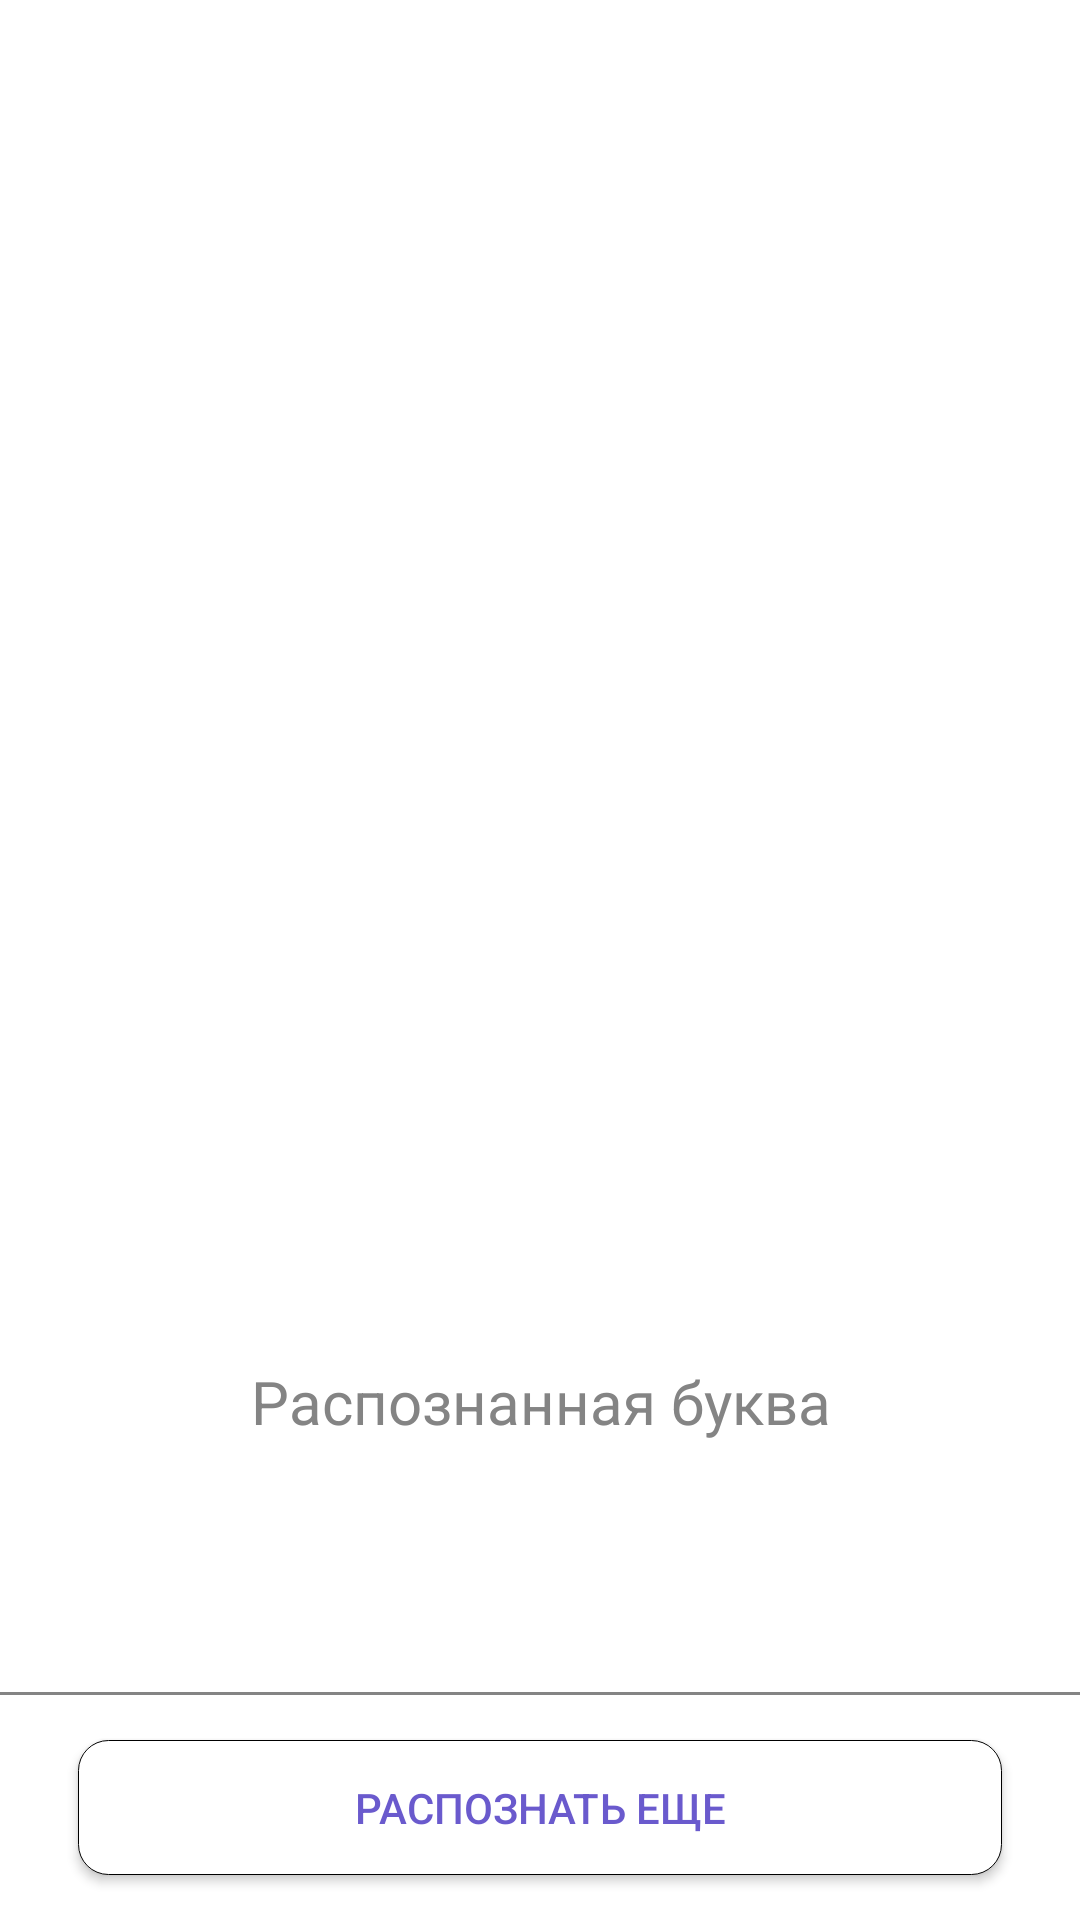

Produce the Android XML layout that renders to this screen, including the resource entries it uses.
<!-- AndroidManifest.xml: application theme Theme.GestureTranslator -->
<!-- res/layout/image_from_gallery_layout.xml -->
<?xml version="1.0" encoding="utf-8"?>
<FrameLayout xmlns:android="http://schemas.android.com/apk/res/android"
    xmlns:tools="http://schemas.android.com/tools"
    android:layout_width="match_parent"
    android:layout_height="match_parent"
    android:background="?attr/backgroundColor"
    android:orientation="vertical"
    tools:context=".presentation.ImageFromGalleryFragment">

    <ImageView
        android:id="@+id/preview_from_gallery"
        android:layout_width="match_parent"
        android:layout_height="550dp"
        android:layout_gravity="top|center_horizontal"
        android:contentDescription="@null"
        android:scaleType="centerCrop" />
    
    <LinearLayout
        android:layout_width="match_parent"
        android:layout_height="wrap_content"
        android:orientation="vertical"
        android:layout_gravity="bottom">

        <LinearLayout
            android:layout_width="match_parent"
            android:layout_height="wrap_content"
            android:background="@drawable/sheet_behavior_background"
            android:orientation="vertical">

            <TextView
                android:layout_marginTop="10dp"
                android:layout_marginBottom="15dp"
                android:layout_width="match_parent"
                android:layout_height="wrap_content"
                android:theme="@style/Widget.GestureTranslator.SecondaryText"
                android:gravity="center"
                android:text="@string/bottom_sheet_header_gallery"/>
            
            <TextView
                android:id="@+id/letter_from_gallery"
                android:layout_width="wrap_content"
                android:layout_height="wrap_content"
                android:textColor="?attr/accentColor"
                android:textSize="40sp"
                tools:text="А"
                android:layout_gravity="center_horizontal"
                android:layout_marginBottom="15dp"/>
        </LinearLayout>

        <View
            android:layout_width="match_parent"
            android:layout_height="1dp"
            android:background="?attr/separatorColor"/>

        <LinearLayout
            android:layout_width="match_parent"
            android:layout_height="wrap_content"
            android:background="?attr/secondaryColor"
            android:gravity="center">

            <Button
                android:id="@+id/gallery_button"
                android:layout_width="match_parent"
                android:layout_height="45dp"
                android:layout_marginHorizontal="26dp"
                android:layout_marginVertical="15dp"
                android:maxWidth="360dp"
                android:background="@drawable/url_button"
                android:text="@string/image_from_gallery_repeat_button"
                android:textColor="?attr/accentColor" />
        </LinearLayout>

    </LinearLayout>
        

</FrameLayout>
<!-- resources referenced by this layout -->
<resources>
  <!-- drawable sheet_behavior_background (drawable) -->
  <?xml version="1.0" encoding="utf-8"?>
  <shape xmlns:android="http://schemas.android.com/apk/res/android">
      <solid android:color="?attr/secondaryColor"/>
      <corners android:topLeftRadius="25dp" android:topRightRadius="25dp"/>
  </shape>
  <!-- drawable url_button (drawable) -->
  <?xml version="1.0" encoding="utf-8"?>
  <shape xmlns:android="http://schemas.android.com/apk/res/android"
      android:shape="rectangle">
      <solid android:color="?attr/backgroundColor"/>
      <corners android:radius="10dp" />
      <stroke android:width="1px" android:color="?attr/logoColor" />
  </shape>
  <string name="bottom_sheet_header_gallery">Распознанная буква</string>
  <string name="image_from_gallery_repeat_button">Распознать еще</string>
  <style name="Widget.GestureTranslator.SecondaryText" parent="Widget.MaterialComponents.TextView">
          <item name="android:textColor">?attr/descriptionColor</item>
          <item name="android:textSize">?attr/secondaryTextSize</item>
      </style>
  <style name="Theme.GestureTranslator" parent="Base.Theme.GestureTranslator">
          <item name="android:windowFullscreen">true</item>
          <item name="android:windowNoTitle">true</item>
      </style>
  <style name="Base.Theme.GestureTranslator" parent="Base.V25.Theme.GestureTranslator" />
  <style name="Base.V25.Theme.GestureTranslator" parent="Theme.AppCompat.Light.NoActionBar">
  
          <item name="accentColor">@color/accent</item>
          <item name="inactiveColor">@color/inactive</item>
          <item name="separatorColor">@color/separator</item>
          <item name="descriptionColor">@color/description</item>
          <item name="textWhite">@color/text_white</item>
  
          <item name="backgroundColor">@color/background_day</item>
          <item name="secondaryColor">@color/secondary_day</item>
          <item name="textColor">@color/text_day</item>
          <item name="logoColor">@color/logo_day_black</item>
  
          <item name="android:windowBackground">@color/background_day</item>
          <item name="android:navigationBarColor">@color/background_day</item>
  
  
          <item name="primaryTextSize">20sp</item>
          <item name="secondaryTextSize">20sp</item>
  
      </style>
  <color name="accent">#6A5ACD</color>
  <color name="inactive">#CBCDDF</color>
  <color name="separator">#848484</color>
  <color name="description">#848484</color>
  <color name="text_white">#FFFFFF</color>
  <color name="background_day">#FFFFFF</color>
  <color name="secondary_day">#FFFFFF</color>
  <color name="text_day">#49454F</color>
  <color name="logo_day_black">#000000</color>
</resources>
